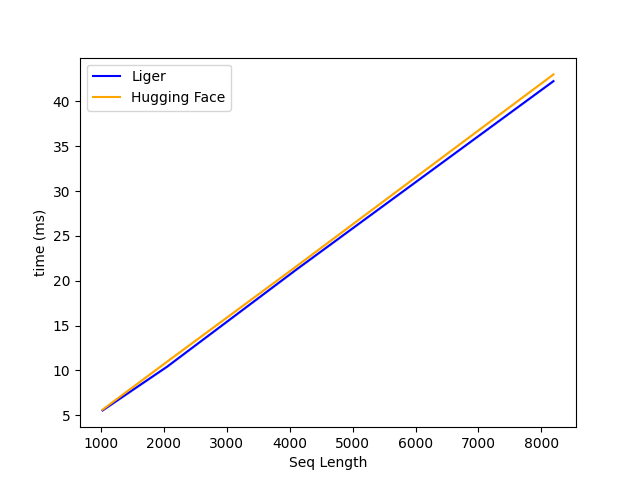

The table this chart was drawn from, first rows:
N, Liger, Hugging Face
1024, 5.536, 5.616
2048, 10.4, 10.96
4096, 21.2, 21.56
8192, 42.26, 43.01
